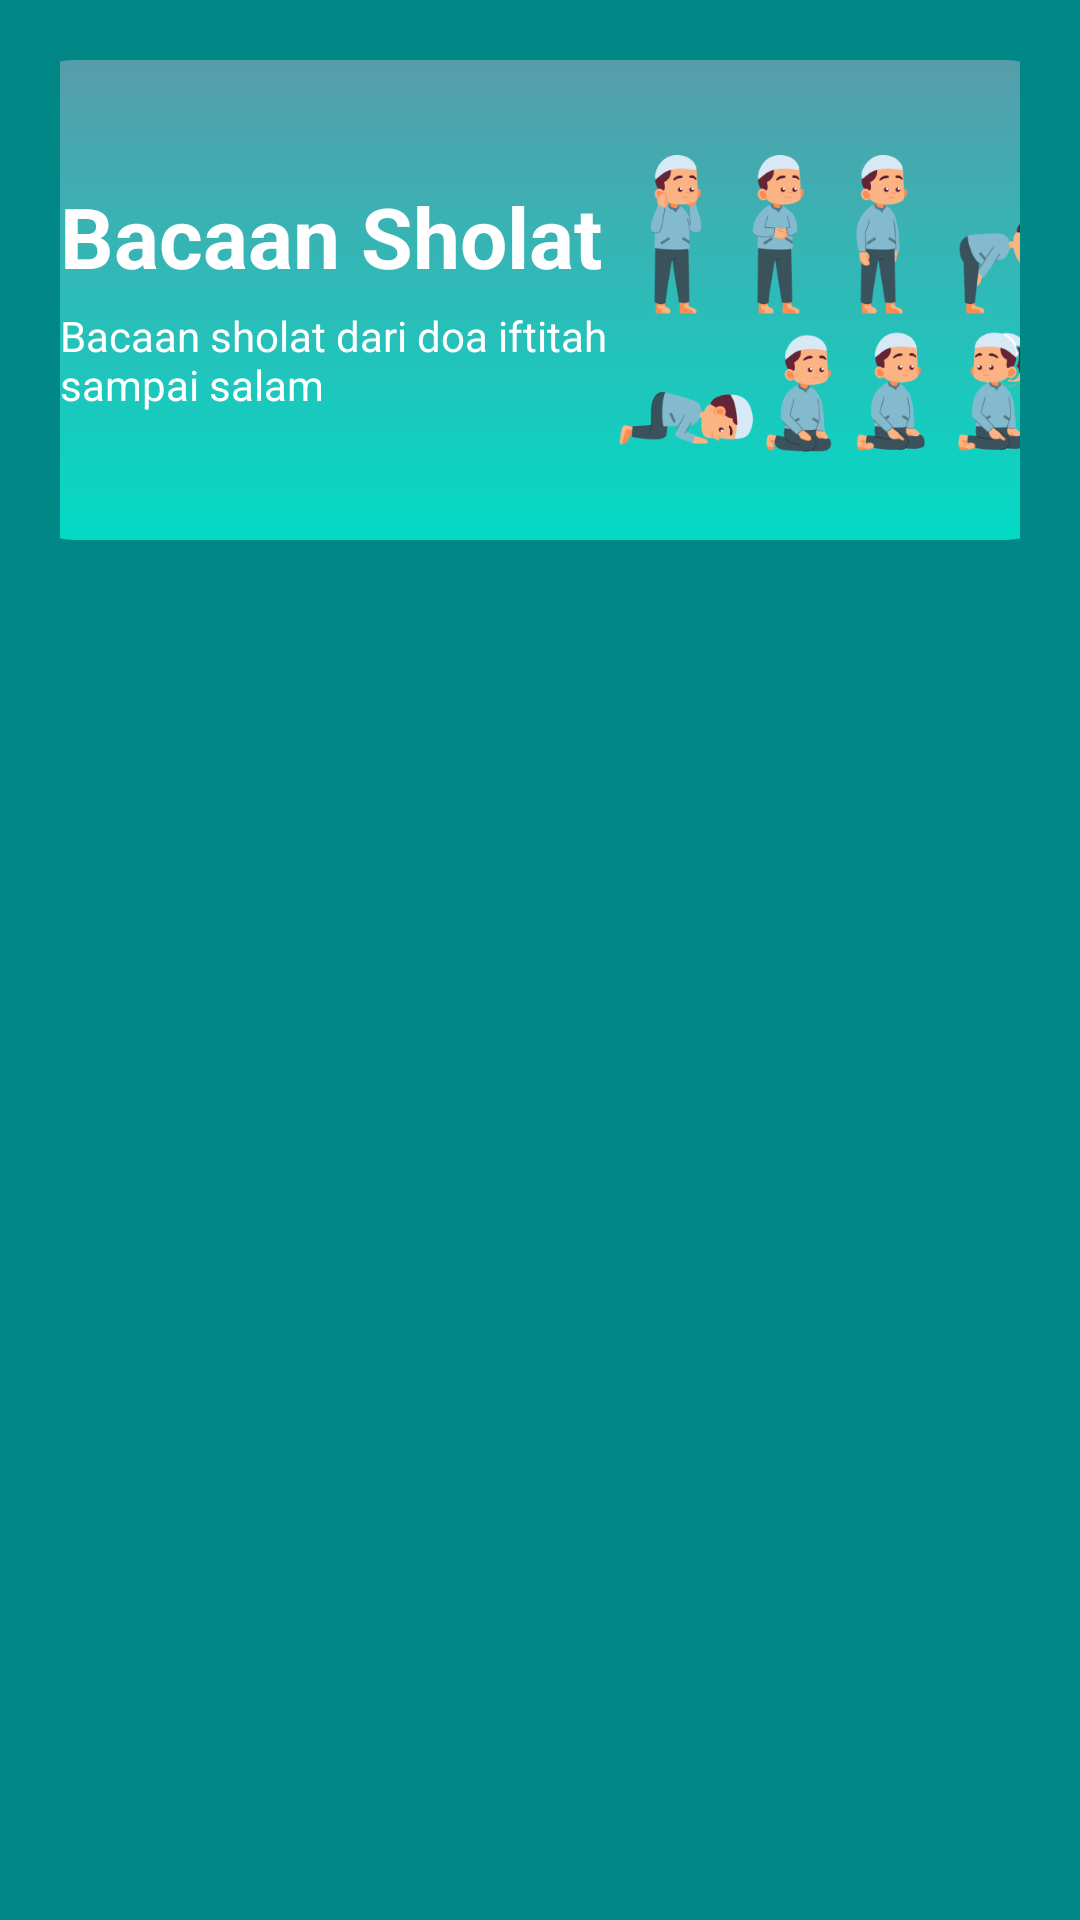

Produce the Android XML layout that renders to this screen, including the resource entries it uses.
<!-- AndroidManifest.xml: application theme Theme.ProjectUAS -->
<!-- res/layout/activity_bacaan_sholat.xml -->
<?xml version="1.0" encoding="utf-8"?>
<ScrollView xmlns:android="http://schemas.android.com/apk/res/android"
    xmlns:app="http://schemas.android.com/apk/res-auto"
    xmlns:tools="http://schemas.android.com/tools"
    android:layout_width="match_parent"
    android:layout_height="match_parent"
    android:orientation="vertical"
    android:background="@color/teal_700"
    android:padding="20dp"
    tools:context=".BacaanSholat">

    <LinearLayout
        android:layout_width="match_parent"
        android:layout_height="wrap_content"
        android:orientation="vertical">

        <RelativeLayout
            android:layout_width="360dp"
            android:layout_height="160dp"
            android:layout_gravity="center"
            android:layout_marginBottom="5dp"
            android:background="@drawable/container2">

            <ImageView
                android:layout_width="160dp"
                android:layout_height="130dp"
                android:src="@drawable/bacaansholat"
                android:layout_centerVertical="true"
                android:layout_alignParentEnd="true"/>

            <TextView
                android:id="@+id/tvJudul"
                android:layout_width="wrap_content"
                android:layout_height="wrap_content"
                android:text="@string/bacaan_sholat"
                android:layout_marginTop="40dp"
                android:layout_marginStart="20dp"
                android:textSize="28sp"
                android:textStyle="bold"
                android:textColor="@color/white"/>

            <TextView
                android:layout_width="wrap_content"
                android:layout_height="wrap_content"
                android:layout_marginTop="5dp"
                android:layout_marginStart="20dp"
                android:layout_below="@id/tvJudul"
                android:text="@string/bacaan_sholat_dari_doa_iftitah_sampai_salam"
                android:textSize="14sp"
                android:textColor="@color/white"/>

        </RelativeLayout>

        <androidx.recyclerview.widget.RecyclerView
            android:id="@+id/rvBacaanSholat"
            android:layout_width="match_parent"
            android:layout_height="wrap_content"
            tools:listitem="@layout/item_cardview_bacaansholat" />

    </LinearLayout>

</ScrollView>
<!-- res/layout/item_cardview_bacaansholat.xml (included above) -->
<?xml version="1.0" encoding="utf-8"?>
<androidx.cardview.widget.CardView xmlns:android="http://schemas.android.com/apk/res/android"
    xmlns:app="http://schemas.android.com/apk/res-auto"
    android:id="@+id/card_view"
    android:layout_width="match_parent"
    android:layout_height="wrap_content"
    android:layout_margin="10dp"
    app:cardCornerRadius="10dp"
    app:cardElevation="8dp"
    app:contentPadding="15dp">

    <LinearLayout
        android:layout_width="match_parent"
        android:layout_height="wrap_content"
        android:layout_gravity="center"
        android:id="@+id/linear_layout"
        android:orientation="vertical">

        <TextView
            android:layout_width="wrap_content"
            android:layout_height="wrap_content"
            android:id="@+id/tvBacaanSholat"
            android:text="@string/bacaan_sholat"
            android:textSize="20sp"
            android:textStyle="bold"
            android:textColor="@color/green_dark" />

        <RelativeLayout
            android:layout_width="match_parent"
            android:layout_height="wrap_content"
            android:id="@+id/expandable_layout">

            <LinearLayout
                android:layout_width="match_parent"
                android:layout_height="wrap_content"
                android:orientation="vertical">

                <TextView
                    android:id="@+id/tvHurufArab"
                    android:layout_width="wrap_content"
                    android:layout_height="wrap_content"
                    android:text="@string/niat"
                    android:textSize="16sp"
                    android:textStyle="bold"
                    android:padding="10dp"
                    android:justificationMode="inter_word"/>

                <TextView
                    android:id="@+id/tvHurufLatin"
                    android:layout_width="wrap_content"
                    android:layout_height="wrap_content"
                    android:text="@string/latin"
                    android:textSize="16sp"
                    android:textStyle="bold"
                    android:padding="10dp"
                    android:justificationMode="inter_word"/>

                <TextView
                    android:id="@+id/tvTerjemahan"
                    android:layout_width="wrap_content"
                    android:layout_height="wrap_content"
                    android:text="@string/terjemahan"
                    android:textSize="16sp"
                    android:textStyle="bold"
                    android:padding="10dp"
                    android:justificationMode="inter_word"/>

            </LinearLayout>

        </RelativeLayout>

    </LinearLayout>

</androidx.cardview.widget.CardView>
<!-- resources referenced by this layout -->
<resources>
  <color name="green_dark">#569DAA</color>
  <color name="teal_700">#FF018786</color>
  <color name="white">#FFFFFFFF</color>
  <!-- drawable bacaansholat: png bitmap (drawable, 77499 bytes) -->
  <!-- drawable container2 (drawable) -->
  <?xml version="1.0" encoding="utf-8"?>
  <selector xmlns:android="http://schemas.android.com/apk/res/android">
      <item>
          <shape android:shape="rectangle">
              <gradient android:startColor="@color/teal_200" android:endColor="@color/green_dark" android:angle="90"/>
              <corners android:radius="25dp"/>
          </shape>
      </item>
  </selector>
  <string name="bacaan_sholat">Bacaan Sholat</string>
  <string name="bacaan_sholat_dari_doa_iftitah_sampai_salam">Bacaan sholat dari doa iftitah\nsampai salam</string>
  <string name="latin">latin</string>
  <string name="niat">niat</string>
  <string name="terjemahan">terjemahan</string>
  <style name="Theme.ProjectUAS" parent="Theme.MaterialComponents.DayNight.NoActionBar">
          
          <item name="colorPrimary">@color/green_soft</item>
          <item name="colorPrimaryVariant">@color/green_soft</item>
          <item name="colorOnPrimary">@color/white</item>
          
          <item name="colorSecondary">@color/teal_200</item>
          <item name="colorSecondaryVariant">@color/teal_700</item>
          <item name="colorOnSecondary">@color/black</item>
          
          <item name="android:statusBarColor">?attr/colorPrimaryVariant</item>
          
      </style>
  <color name="teal_200">#FF03DAC5</color>
  <color name="green_soft">#87CBB9</color>
  <color name="black">#FF000000</color>
</resources>
